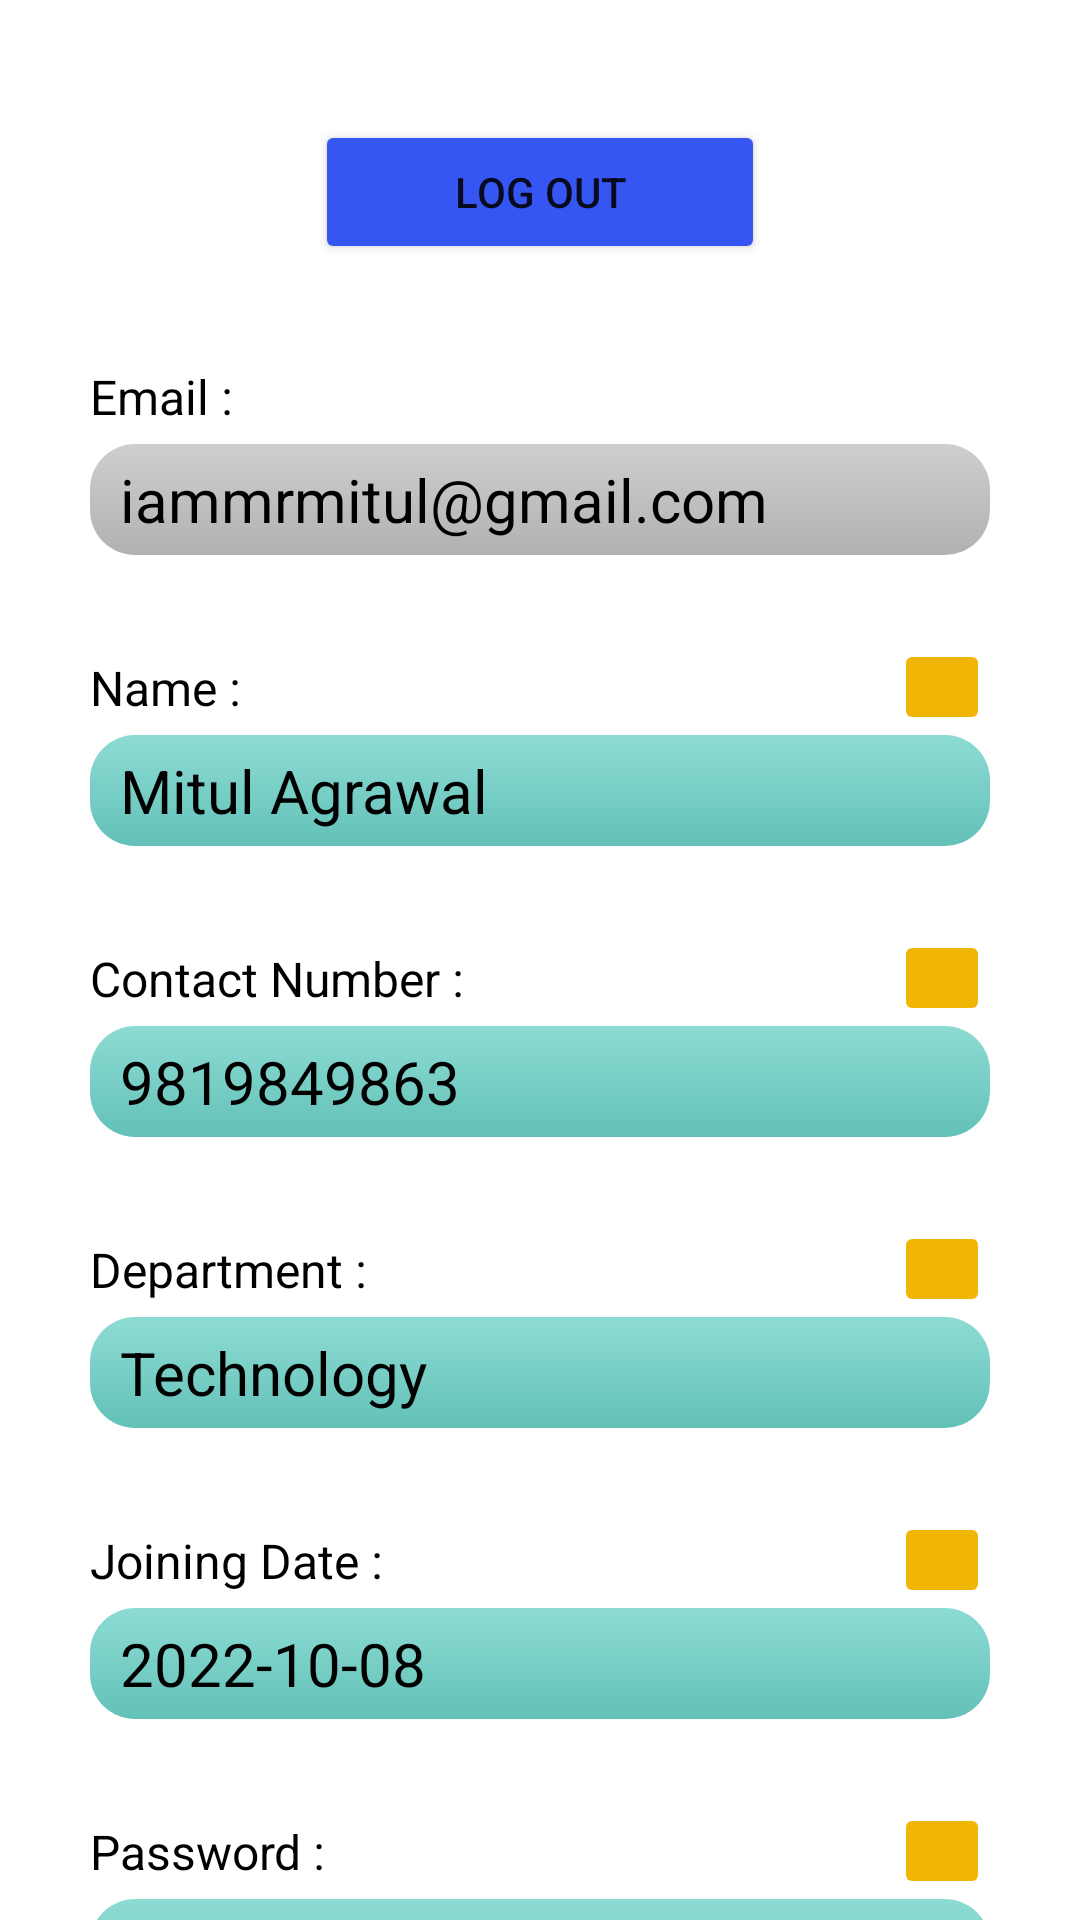

Reconstruct the res/layout file that produces this screen, plus the resources it refers to.
<!-- AndroidManifest.xml: application theme Theme.Office -->
<!-- res/layout/fragment_emp_profile.xml -->
<?xml version="1.0" encoding="utf-8"?>
<androidx.constraintlayout.widget.ConstraintLayout xmlns:android="http://schemas.android.com/apk/res/android"
    xmlns:app="http://schemas.android.com/apk/res-auto"
    xmlns:tools="http://schemas.android.com/tools"
    android:layout_width="match_parent"
    android:layout_height="match_parent"
    tools:context=".Emp">

    <ScrollView
        android:layout_width="match_parent"
        android:layout_height="match_parent"
        android:overScrollMode="never"
        android:scrollbars="none"
        app:layout_constraintBottom_toBottomOf="parent"
        app:layout_constraintEnd_toEndOf="parent"
        app:layout_constraintStart_toStartOf="parent"
        app:layout_constraintTop_toBottomOf="parent">

        <androidx.constraintlayout.widget.ConstraintLayout
            android:layout_width="match_parent"
            android:layout_height="match_parent">

            <Button
                android:id="@+id/logout"
                android:layout_width="150dp"
                android:layout_height="wrap_content"
                android:backgroundTint="#3656F4"
                android:layout_marginTop="40dp"
                android:padding="10dp"
                android:text="Log Out"
                android:textSize="14sp"
                app:layout_constraintStart_toStartOf="parent"
                app:layout_constraintEnd_toEndOf="parent"
                app:layout_constraintTop_toTopOf="parent" />

            <TextView
                android:id="@+id/textView7"
                android:layout_width="300dp"
                android:layout_height="wrap_content"
                android:layout_marginTop="60dp"
                android:background="@drawable/roundedg"
                android:paddingVertical = "5dp"
                android:paddingHorizontal="10dp"
                android:text="iammrmitul@gmail.com"
                android:textColor="#000000"
                android:textSize="20sp"
                app:layout_constraintEnd_toEndOf="parent"
                app:layout_constraintStart_toStartOf="parent"
                app:layout_constraintTop_toBottomOf="@id/logout" />

            <TextView
                android:id="@+id/textView8"
                android:layout_width="wrap_content"
                android:layout_height="wrap_content"
                android:layout_marginBottom="5dp"
                android:text="Email :"
                android:textColor="#000000"
                android:textSize="16sp"
                app:layout_constraintBottom_toTopOf="@+id/textView7"
                app:layout_constraintStart_toStartOf="@+id/textView7" />

            <TextView
                android:id="@+id/textView9"
                android:layout_width="300dp"
                android:layout_height="wrap_content"
                android:layout_marginTop="60dp"
                android:background="@drawable/roundedb"
                android:paddingVertical = "5dp"
                android:paddingHorizontal="10dp"
                android:text="Mitul Agrawal"
                android:textColor="#000000"
                android:textSize="20sp"
                app:layout_constraintEnd_toEndOf="parent"
                app:layout_constraintStart_toStartOf="parent"
                app:layout_constraintTop_toBottomOf="@id/textView7" />

            <TextView
                android:id="@+id/textView10"
                android:layout_width="wrap_content"
                android:layout_height="wrap_content"
                android:layout_marginBottom="5dp"
                android:text="Name :"
                android:textColor="#000000"
                android:textSize="16sp"
                app:layout_constraintBottom_toTopOf="@+id/textView9"
                app:layout_constraintStart_toStartOf="@+id/textView9" />

            <ImageButton
                android:id="@+id/modifyName"
                android:layout_width="32dp"
                android:layout_height="32dp"
                android:adjustViewBounds="true"
                android:backgroundTint="#F1B605"
                android:gravity="center"
                android:padding="8dp"
                android:scaleType="centerInside"
                android:src="@drawable/ic_baseline_create_24"
                app:layout_constraintBottom_toTopOf="@+id/textView9"
                app:layout_constraintEnd_toEndOf="@+id/textView9" />

            <TextView
                android:id="@+id/textView11"
                android:layout_width="300dp"
                android:layout_height="wrap_content"
                android:layout_marginTop="60dp"
                android:background="@drawable/roundedb"
                android:paddingVertical = "5dp"
                android:paddingHorizontal="10dp"
                android:text="9819849863"
                android:textColor="#000000"
                android:textSize="20sp"
                app:layout_constraintEnd_toEndOf="parent"
                app:layout_constraintStart_toStartOf="parent"
                app:layout_constraintTop_toBottomOf="@id/textView9" />

            <TextView
                android:id="@+id/textView12"
                android:layout_width="wrap_content"
                android:layout_height="wrap_content"
                android:layout_marginBottom="5dp"
                android:text="Contact Number :"
                android:textColor="#000000"
                android:textSize="16sp"
                app:layout_constraintBottom_toTopOf="@+id/textView11"
                app:layout_constraintStart_toStartOf="@+id/textView11" />

            <ImageButton
                android:id="@+id/modifyNumber"
                android:layout_width="32dp"
                android:layout_height="32dp"
                android:adjustViewBounds="true"
                android:backgroundTint="#F1B605"
                android:gravity="center"
                android:padding="8dp"
                android:scaleType="centerInside"
                android:src="@drawable/ic_baseline_create_24"
                app:layout_constraintBottom_toTopOf="@+id/textView11"
                app:layout_constraintEnd_toEndOf="@+id/textView11" />

            <TextView
                android:id="@+id/textView13"
                android:layout_width="300dp"
                android:layout_height="wrap_content"
                android:layout_marginTop="60dp"
                android:background="@drawable/roundedb"
                android:paddingVertical = "5dp"
                android:paddingHorizontal="10dp"
                android:text="Technology"
                android:textColor="#000000"
                android:textSize="20sp"
                app:layout_constraintEnd_toEndOf="parent"
                app:layout_constraintStart_toStartOf="parent"
                app:layout_constraintTop_toBottomOf="@id/textView11" />

            <TextView
                android:id="@+id/textView14"
                android:layout_width="wrap_content"
                android:layout_height="wrap_content"
                android:layout_marginBottom="5dp"
                android:text="Department :"
                android:textColor="#000000"
                android:textSize="16sp"
                app:layout_constraintBottom_toTopOf="@+id/textView13"
                app:layout_constraintStart_toStartOf="@+id/textView13" />

            <ImageButton
                android:id="@+id/modifyDep"
                android:layout_width="32dp"
                android:layout_height="32dp"
                android:adjustViewBounds="true"
                android:backgroundTint="#F1B605"
                android:gravity="center"
                android:padding="8dp"
                android:scaleType="centerInside"
                android:src="@drawable/ic_baseline_create_24"
                app:layout_constraintBottom_toTopOf="@+id/textView13"
                app:layout_constraintEnd_toEndOf="@+id/textView13" />

            <TextView
                android:id="@+id/textView15"
                android:layout_width="300dp"
                android:layout_height="wrap_content"
                android:layout_marginTop="60dp"
                android:background="@drawable/roundedb"
                android:paddingVertical = "5dp"
                android:paddingHorizontal="10dp"
                android:text="2022-10-08"
                android:textColor="#000000"
                android:textSize="20sp"
                app:layout_constraintEnd_toEndOf="parent"
                app:layout_constraintStart_toStartOf="parent"
                app:layout_constraintTop_toBottomOf="@id/textView13" />

            <TextView
                android:id="@+id/textView16"
                android:layout_width="wrap_content"
                android:layout_height="wrap_content"
                android:layout_marginBottom="5dp"
                android:text="Joining Date :"
                android:textColor="#000000"
                android:textSize="16sp"
                app:layout_constraintBottom_toTopOf="@+id/textView15"
                app:layout_constraintStart_toStartOf="@+id/textView15" />

            <ImageButton
                android:id="@+id/modifyJoin"
                android:layout_width="32dp"
                android:layout_height="32dp"
                android:adjustViewBounds="true"
                android:backgroundTint="#F1B605"
                android:gravity="center"
                android:padding="8dp"
                android:scaleType="centerInside"
                android:src="@drawable/ic_baseline_create_24"
                app:layout_constraintBottom_toTopOf="@+id/textView15"
                app:layout_constraintEnd_toEndOf="@+id/textView15" />

            <TextView
                android:id="@+id/textView17"
                android:layout_width="300dp"
                android:layout_height="wrap_content"
                android:layout_marginTop="60dp"
                android:background="@drawable/roundedb"
                android:paddingVertical = "5dp"
                android:paddingHorizontal="10dp"
                android:text="********"
                android:textColor="#000000"
                android:textSize="20sp"
                app:layout_constraintEnd_toEndOf="parent"
                app:layout_constraintStart_toStartOf="parent"
                app:layout_constraintTop_toBottomOf="@id/textView15" />

            <TextView
                android:id="@+id/textView18"
                android:layout_width="wrap_content"
                android:layout_height="wrap_content"
                android:layout_marginBottom="5dp"
                android:text="Password :"
                android:textColor="#000000"
                android:textSize="16sp"
                app:layout_constraintBottom_toTopOf="@+id/textView17"
                app:layout_constraintStart_toStartOf="@+id/textView17" />

            <ImageButton
                android:id="@+id/modifyPass"
                android:layout_width="32dp"
                android:layout_height="32dp"
                android:adjustViewBounds="true"
                android:backgroundTint="#F1B605"
                android:gravity="center"
                android:padding="8dp"
                android:scaleType="centerInside"
                android:src="@drawable/ic_baseline_create_24"
                app:layout_constraintBottom_toTopOf="@+id/textView17"
                app:layout_constraintEnd_toEndOf="@+id/textView17" />


        </androidx.constraintlayout.widget.ConstraintLayout>
    </ScrollView>

</androidx.constraintlayout.widget.ConstraintLayout>
<!-- resources referenced by this layout -->
<resources>
  <!-- drawable roundedb (drawable) -->
  <?xml version="1.0" encoding="UTF-8"?>
  <shape xmlns:android="http://schemas.android.com/apk/res/android"
      android:shape="rectangle">
      <gradient
          android:startColor="#8DDCD4"
          android:endColor="#63C1B8"
          android:angle="270"/>
  
      <corners
          android:bottomRightRadius="15dp"
          android:bottomLeftRadius="15dp"
          android:topLeftRadius="15dp"
          android:topRightRadius="15dp"/>
  </shape>
  <!-- drawable roundedg (drawable) -->
  <?xml version="1.0" encoding="UTF-8"?>
  <shape xmlns:android="http://schemas.android.com/apk/res/android"
      android:shape="rectangle">
      <gradient
          android:startColor="#CFCFCF"
          android:endColor="#B1B1B1"
          android:angle="270"/>
  
      <corners
          android:bottomRightRadius="15dp"
          android:bottomLeftRadius="15dp"
          android:topLeftRadius="15dp"
          android:topRightRadius="15dp"/>
  </shape>
  <style name="Theme.Office" parent="Theme.MaterialComponents.Light.NoActionBar">
          
          <item name="colorPrimary">@color/purple_500</item>
          <item name="colorPrimaryVariant">@color/main</item>
          <item name="colorOnPrimary">@color/white</item>
          
          <item name="colorSecondary">@color/teal_200</item>
          <item name="colorSecondaryVariant">@color/teal_700</item>
          <item name="colorOnSecondary">@color/black</item>
          
          <item name="android:statusBarColor" tools:targetApi="l">?attr/colorPrimaryVariant</item>
          
      </style>
  <color name="purple_500">#FF6200EE</color>
  <color name="main">#000022</color>
  <color name="white">#FFFFFFFF</color>
  <color name="teal_200">#FF03DAC5</color>
  <color name="teal_700">#FF018786</color>
  <color name="black">#FF000000</color>
</resources>
